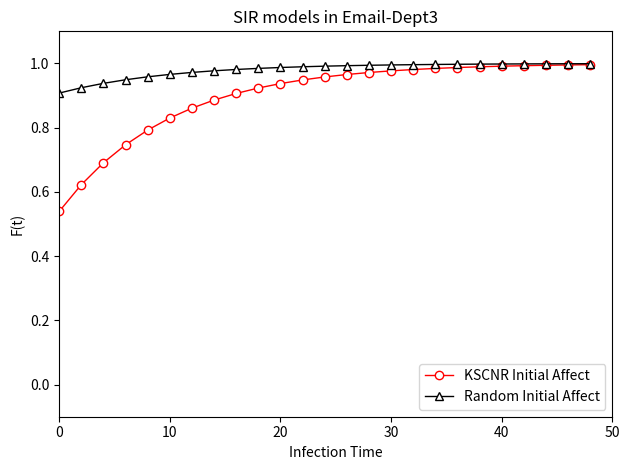

Write the Python code that produced this figure.
import random
from scipy.integrate import odeint  # 导入 scipy.integrate 模块
import numpy as np  # 导入 numpy包
import matplotlib.pyplot as plt  # 导入 matplotlib包


def dySIR(y, t, lamda, mu, n):  # SIR 模型，导数函数
    i, s = y
    di_dt = lamda * s * i / n - mu * i  # di/dt = lamda*s*i-mu*i
    ds_dt = -lamda * s * i / n  # ds/dt = -lamda*s*i
    return np.array([di_dt, ds_dt])


number = 89  # 总人数
lamda = 1 / 22  # 感染率
mu = 0.1  # 恢复率
tEnd = 50  # 预测日期长度
t = np.arange(0, tEnd, 2)  # (start,stop,step)

i0 = 41 / number  # 患病者比例的初值
s0 = 1 - i0  # 易感者比例的初值
Y0 = (i0, s0)  # 微分方程组的初值

i1 = random.random()  # 患病者比例的初值
s1 = 1 - i1  # 易感者比例的初值
Y1 = (i1, s1)  # 微分方程组的初值
print(i1)

ySIR0 = odeint(dySIR, Y0, t, args=(lamda, mu, number))  # SIR 模型
ySIR1 = odeint(dySIR, Y1, t, args=(lamda, mu, number))

plt.title("SIR models in Email-Dept3")
plt.xlabel('Infection Time')
plt.ylabel('F(t)')
plt.axis([0, tEnd, -0.1, 1.1])

plt.plot(t, 1 - ySIR0[:, 0], 'red', marker='o', lw=1, label='KSCNR Initial Affect', linestyle='-',
         markerfacecolor='white')
plt.plot(t, 1 - ySIR1[:, 0], 'black', marker='^', lw=1, label='Random Initial Affect',
         markerfacecolor='white')
plt.legend(loc='lower right')
plt.tight_layout()  # 自动调整子图参数，使之自动填充整个图像区域
plt.savefig('SIR模型-Email-Dept3.pdf')
plt.show()
